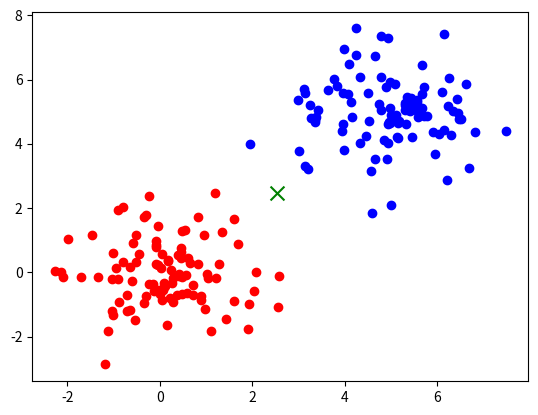

This figure's Python source: (Note: this script raises an exception after producing the figure.)
import numpy as np
import matplotlib.pyplot as plt

# Genera el primer conjunto de datos aleatorios
x1 = np.random.normal(0, 1, 100)
y1 = np.random.normal(0, 1, 100)

# Genera el segundo conjunto de datos aleatorios
x2 = np.random.normal(5, 1, 100)
y2 = np.random.normal(5, 1, 100)

# Grafica el primer conjunto de datos
plt.scatter(x1, y1, c='r')

# Grafica el segundo conjunto de datos
plt.scatter(x2, y2, c='b')

# Calcula la media de los valores de x e y de ambos conjuntos
x_medio = (np.mean(x1) + np.mean(x2)) / 2
y_medio = (np.mean(y1) + np.mean(y2)) / 2

# Grafica el punto en el medio
plt.scatter(x_medio, y_medio, c='g', marker='x', s=100)

# Pide al usuario que ingrese el radio de búsqueda
radio = float(input("Ingrese el radio de búsqueda: "))

# Calcula la distancia entre el punto medio y cada punto de la primera dispersión
distancias1 = np.sqrt((x1 - x_medio)**2 + (y1 - y_medio)**2)

# Calcula la distancia entre el punto medio y cada punto de la segunda dispersión
distancias2 = np.sqrt((x2 - x_medio)**2 + (y2 - y_medio)**2)

# Cuenta el número de puntos cercanos al punto medio en cada grupo
puntos_cercanos_1 = np.sum(distancias1 < radio)
puntos_cercanos_2 = np.sum(distancias2 < radio)

# Determina a qué dispersión pertenece el punto medio
if np.min(distancias1) < np.min(distancias2):
    pertenece_a = 'dispersión 1'
else:
    pertenece_a = 'dispersión 2'

# Muestra a qué dispersión pertenece el punto medio y el conteo de puntos cercanos en cada grupo
print('El punto medio pertenece a la', pertenece_a)
print('El punto medio está cerca de', puntos_cercanos_1, 'puntos del grupo 1 y', puntos_cercanos_2, 'puntos del grupo 2')

# Grafica los puntos cercanos al punto medio según el radio ingresado
puntos_cercanos_x1 = x1[np.array(distancias1) < radio]
puntos_cercanos_y1 = y1[np.array(distancias1) < radio]
plt.scatter(puntos_cercanos_x1, puntos_cercanos_y1, c='r')

puntos_cercanos_x2 = x2[np.array(distancias2) < radio]
puntos_cercanos_y2 = y2[np.array(distancias2) < radio]
plt.scatter(puntos_cercanos_x2, puntos_cercanos_y2, c='b')

# Muestra la gráfica resultante
plt.show()
